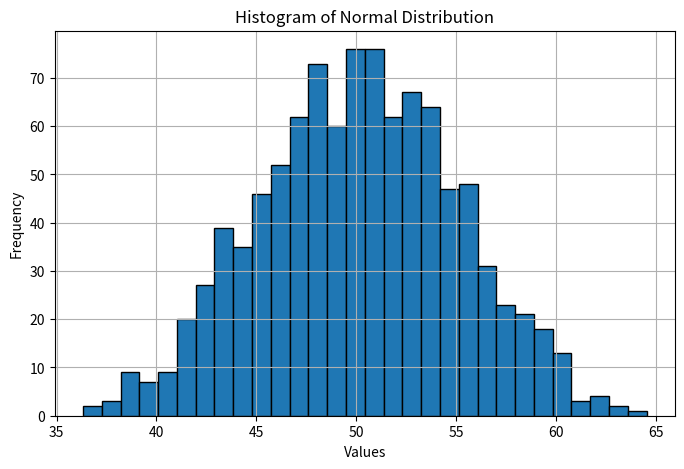

Here is the Python script that generated this plot:
# # 9. Write a Python program to generate 1000 random numbers from a normal
# distribution with mean = 50 and standard deviation = 5. Compute its mean and standard
# deviation using NumPy, and draw a histogram to visualize the distribution.

import numpy as np
import matplotlib.pyplot as plt

# Generate 1000 random numbers from a normal distribution
mean = 50
std_dev = 5
data = np.random.normal(loc=mean, scale=std_dev, size=1000)

# Compute mean and standard deviation
sample_mean = np.mean(data)
sample_std = np.std(data)

# Display the results
print("Sample Mean:", sample_mean)
print("Sample Standard Deviation:", sample_std)

# Draw histogram
plt.figure(figsize=(8, 5))
plt.hist(data, bins=30, edgecolor='black')
plt.title("Histogram of Normal Distribution")
plt.xlabel("Values")
plt.ylabel("Frequency")
plt.grid(True)
plt.show()
